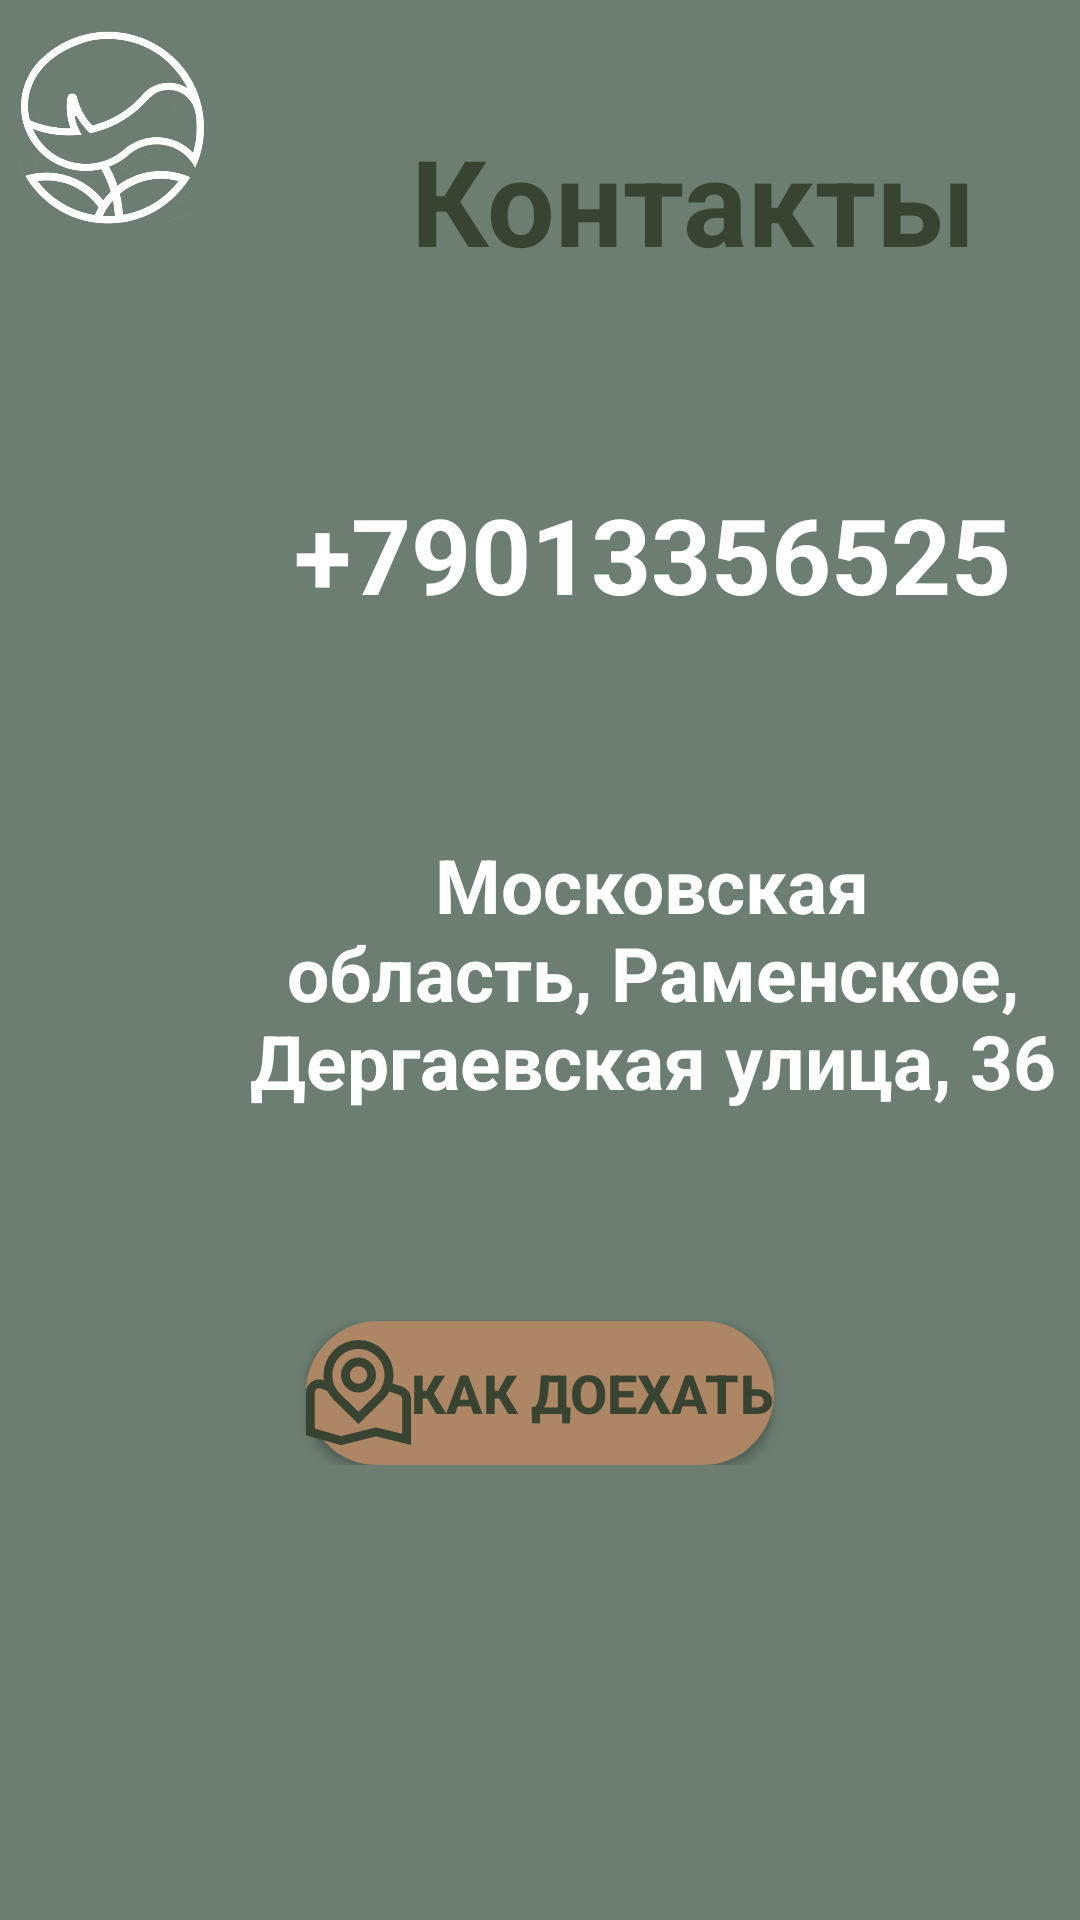

Reconstruct the res/layout file that produces this screen, plus the resources it refers to.
<!-- AndroidManifest.xml: application theme Theme.KursovayaFlowers -->
<!-- res/layout/fragment_contacts.xml -->
<?xml version="1.0" encoding="utf-8"?>
<FrameLayout xmlns:android="http://schemas.android.com/apk/res/android"
    xmlns:tools="http://schemas.android.com/tools"
    android:layout_width="match_parent"
    android:layout_height="match_parent"
    xmlns:app="http://schemas.android.com/apk/res-auto"
    android:background="#6c7e71"
    tools:context=".View.ContactsFragment">

    <ImageView
        android:layout_width="65dp"
        android:layout_height="65dp"
        android:layout_marginStart="5dp"
        android:layout_marginTop="10dp"
        android:src="@drawable/lira" />

    <TextView
        android:layout_width="match_parent"
        android:layout_height="wrap_content"
        android:layout_marginTop="40dp"
        android:layout_marginRight="35dp"
        android:text="Контакты"
        android:textAlignment="textEnd"
        android:textColor="#384331"
        android:textSize="40sp"
        android:textStyle="bold" />

    <RelativeLayout
        android:layout_width="wrap_content"
        android:layout_height="wrap_content"
        android:layout_gravity="center">

        <ImageView
            android:id="@+id/phone_ic"
            android:layout_width="60dp"
            android:layout_height="60dp"
            android:layout_marginLeft="15dp"
            android:src="@drawable/ic_phone_white" />

        <TextView
            android:id="@+id/contacts"
            android:layout_width="match_parent"
            android:layout_height="wrap_content"
            android:layout_marginTop="10dp"
            android:text="+79013356525"
            android:textAlignment="center"
            android:textColor="#FFFFFF"
            android:textSize="35sp"
            android:textStyle="bold"
            android:layout_toRightOf="@id/phone_ic"            />

        <ImageView
            android:id="@+id/loc_ic"
            android:layout_marginTop="70dp"
            android:layout_width="60dp"
            android:layout_height="60dp"
            android:layout_marginLeft="15dp"
            android:src="@drawable/ic_location_white"
            android:layout_below="@id/phone_ic"/>

        <TextView
            android:id="@+id/address"
            android:layout_width="match_parent"
            android:layout_height="wrap_content"
            android:layout_marginTop="70dp"
            android:text="Московская область, Раменское, Дергаевская улица, 36"
            android:textAlignment="center"
            android:textColor="#FFFFFF"
            android:textSize="25sp"
            android:textStyle="bold"
            android:layout_toRightOf="@id/loc_ic"
            android:layout_below="@id/contacts"/>

        <Button
            android:id="@+id/btnRoute"
            android:layout_width="wrap_content"
            android:layout_height="wrap_content"
            android:background="@drawable/btn_sign_in"
            android:drawableLeft="@drawable/ic_map"
            android:text="Как доехать"
            android:textColor="#384331"
            android:textSize="18sp"
            android:textStyle="bold"
            app:backgroundTint="#AD8665"
            android:layout_marginTop="70dp"
            android:layout_below="@id/address"
            android:layout_centerHorizontal="true"/>
    </RelativeLayout>
</FrameLayout>
<!-- resources referenced by this layout -->
<resources>
  <!-- drawable btn_sign_in (drawable) -->
  <?xml version="1.0" encoding="utf-8"?>
  <ripple xmlns:android="http://schemas.android.com/apk/res/android"
      android:color="#AC9A81">
      <item>
          <shape android:shape="rectangle">
              <corners android:radius="20dp" />
              <solid android:color="@color/white" />
              <stroke
                  android:color="#CE8871"
                  android:width="30dp" />
          </shape>
      </item>
  </ripple>
  <!-- drawable ic_map (drawable) -->
  <vector android:autoMirrored="true" android:height="35dp"
      android:viewportHeight="24" android:viewportWidth="24"
      android:width="35dp" xmlns:android="http://schemas.android.com/apk/res/android">
      <path android:fillColor="#384331" android:pathData="M12,12A4,4 0,1 0,8 8,4 4,0 0,0 12,12ZM12,6a2,2 0,1 1,-2 2A2,2 0,0 1,12 6ZM16,22.03l8,1.948L24,13.483a3,3 0,0 0,-2.133 -2.871l-2.1,-0.7A8.037,8.037 0,0 0,20 8.006a8,8 0,0 0,-16 0,8.111 8.111,0 0,0 0.1,1.212A2.992,2.992 0,0 0,0 12v9.752l7.983,2.281ZM7.757,3.764a6,6 0,0 1,8.493 8.477L12,16.4 7.757,12.249a6,6 0,0 1,0 -8.485ZM2,12a0.985,0.985 0,0 1,0.446 -0.832A1.007,1.007 0,0 1,3.43 11.1l1.434,0.518a8.036,8.036 0,0 0,1.487 2.056L12,19.2l5.657,-5.533a8.032,8.032 0,0 0,1.4 -1.882l2.217,0.741a1,1 0,0 1,0.725 0.961v7.949L16,19.97l-7.98,2L2,20.246Z"/>
  </vector>
  <!-- drawable lira: png bitmap (drawable, 121212 bytes) -->
  <style name="Theme.KursovayaFlowers" parent="Theme.MaterialComponents.DayNight.NoActionBar">
          
          <item name="colorPrimary">@color/purple_500</item>
          <item name="colorPrimaryVariant">@color/purple_700</item>
          <item name="colorOnPrimary">@color/white</item>
          
          <item name="colorSecondary">@color/teal_200</item>
          <item name="colorSecondaryVariant">@color/teal_700</item>
          <item name="colorOnSecondary">@color/black</item>
          
          <item name="android:statusBarColor" tools:targetApi="l">?attr/colorPrimaryVariant</item>
          
          <item name="android:windowFullscreen">true</item>
      </style>
  <color name="white">#FFFFFFFF</color>
  <color name="purple_500">#FF6200EE</color>
  <color name="purple_700">#FF3700B3</color>
  <color name="teal_200">#FF03DAC5</color>
  <color name="teal_700">#FF018786</color>
  <color name="black">#FF000000</color>
</resources>
